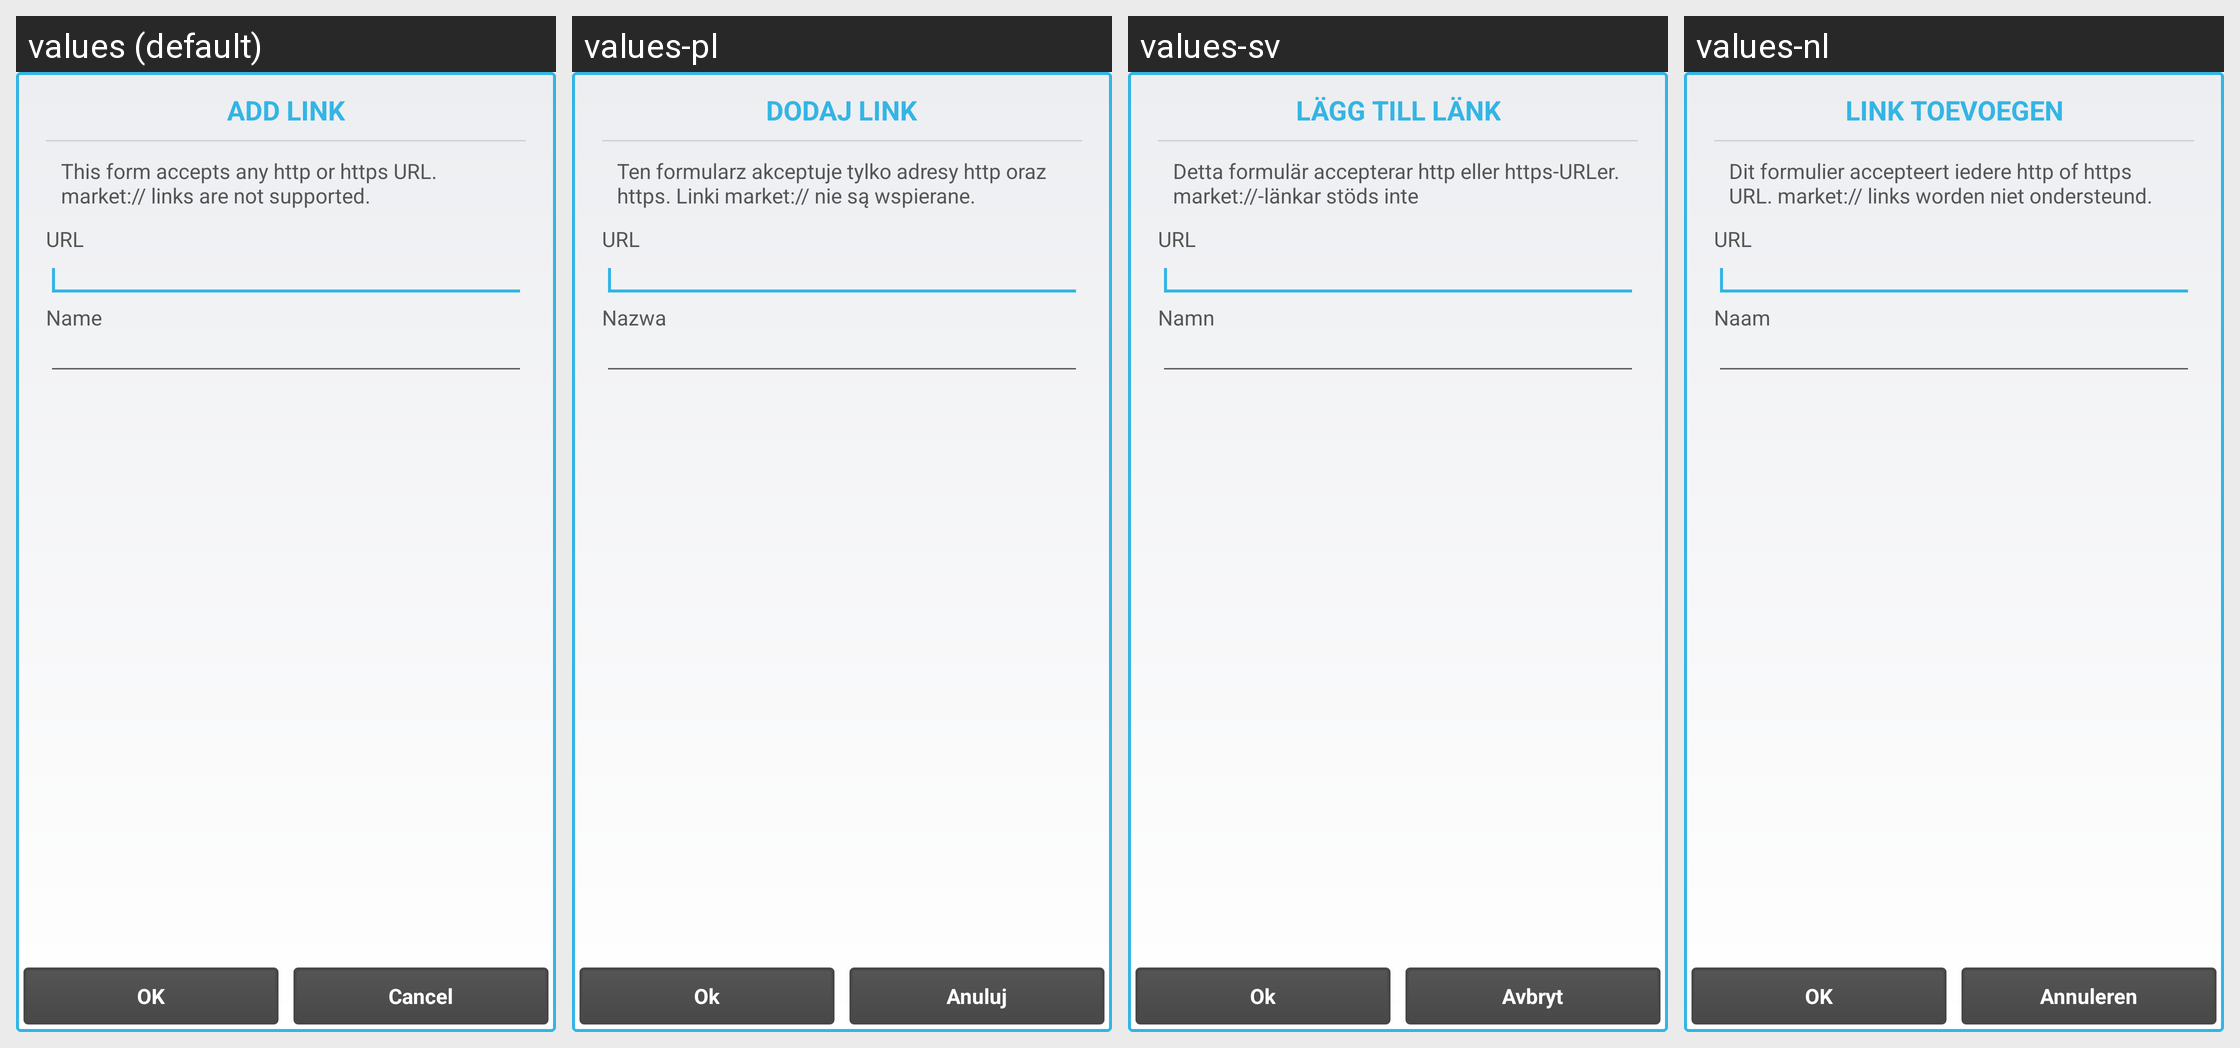

Translations of the strings shown on this Android screen, per locale in the grid:
Android screen res/layout/appinfo_link_addedit_dialog.xml rendered under 4 locales, left to right: values (default), values-pl, values-sv, values-nl. Device: Nexus 5 (rendered at 1080×1920; each locale shown at half size, 540×960, under a caption strip naming it); theme Theme.Andlytics.
Other locales in the repository, not shown: values-ca, values-cs, values-de, values-es, values-fr, values-it, values-ja, values-ru, values-tr.
Strings drawn on this screen, with the default value and each locale's value (text and hints the layout hard-codes, and strings that could not be matched under every locale, appear in the picture but are not listed):

appinfo_link_addedit_dialog_title_add
  values: ADD LINK
  values-pl: DODAJ LINK
  values-sv: LÄGG TILL LÄNK
  values-nl: LINK TOEVOEGEN

appinfo_link_addedit_dialog_text
  values: This form accepts any http or https URL. market:// links are not supported.
  values-pl: Ten formularz akceptuje tylko adresy http oraz https. Linki market:// nie są wspierane.
  values-sv: Detta formulär accepterar http eller https-URLer. market://-länkar stöds inte
  values-nl: Dit formulier accepteert iedere http of https URL. market:// links worden niet ondersteund.

appinfo_link_addedit_dialog_url_label
  values: URL
  values-pl: URL
  values-sv: URL
  values-nl: URL

appinfo_link_addedit_dialog_name_label
  values: Name
  values-pl: Nazwa
  values-sv: Namn
  values-nl: Naam

ok
  values: OK
  values-pl: Ok
  values-sv: Ok
  values-nl: OK

cancel
  values: Cancel
  values-pl: Anuluj
  values-sv: Avbryt
  values-nl: Annuleren
